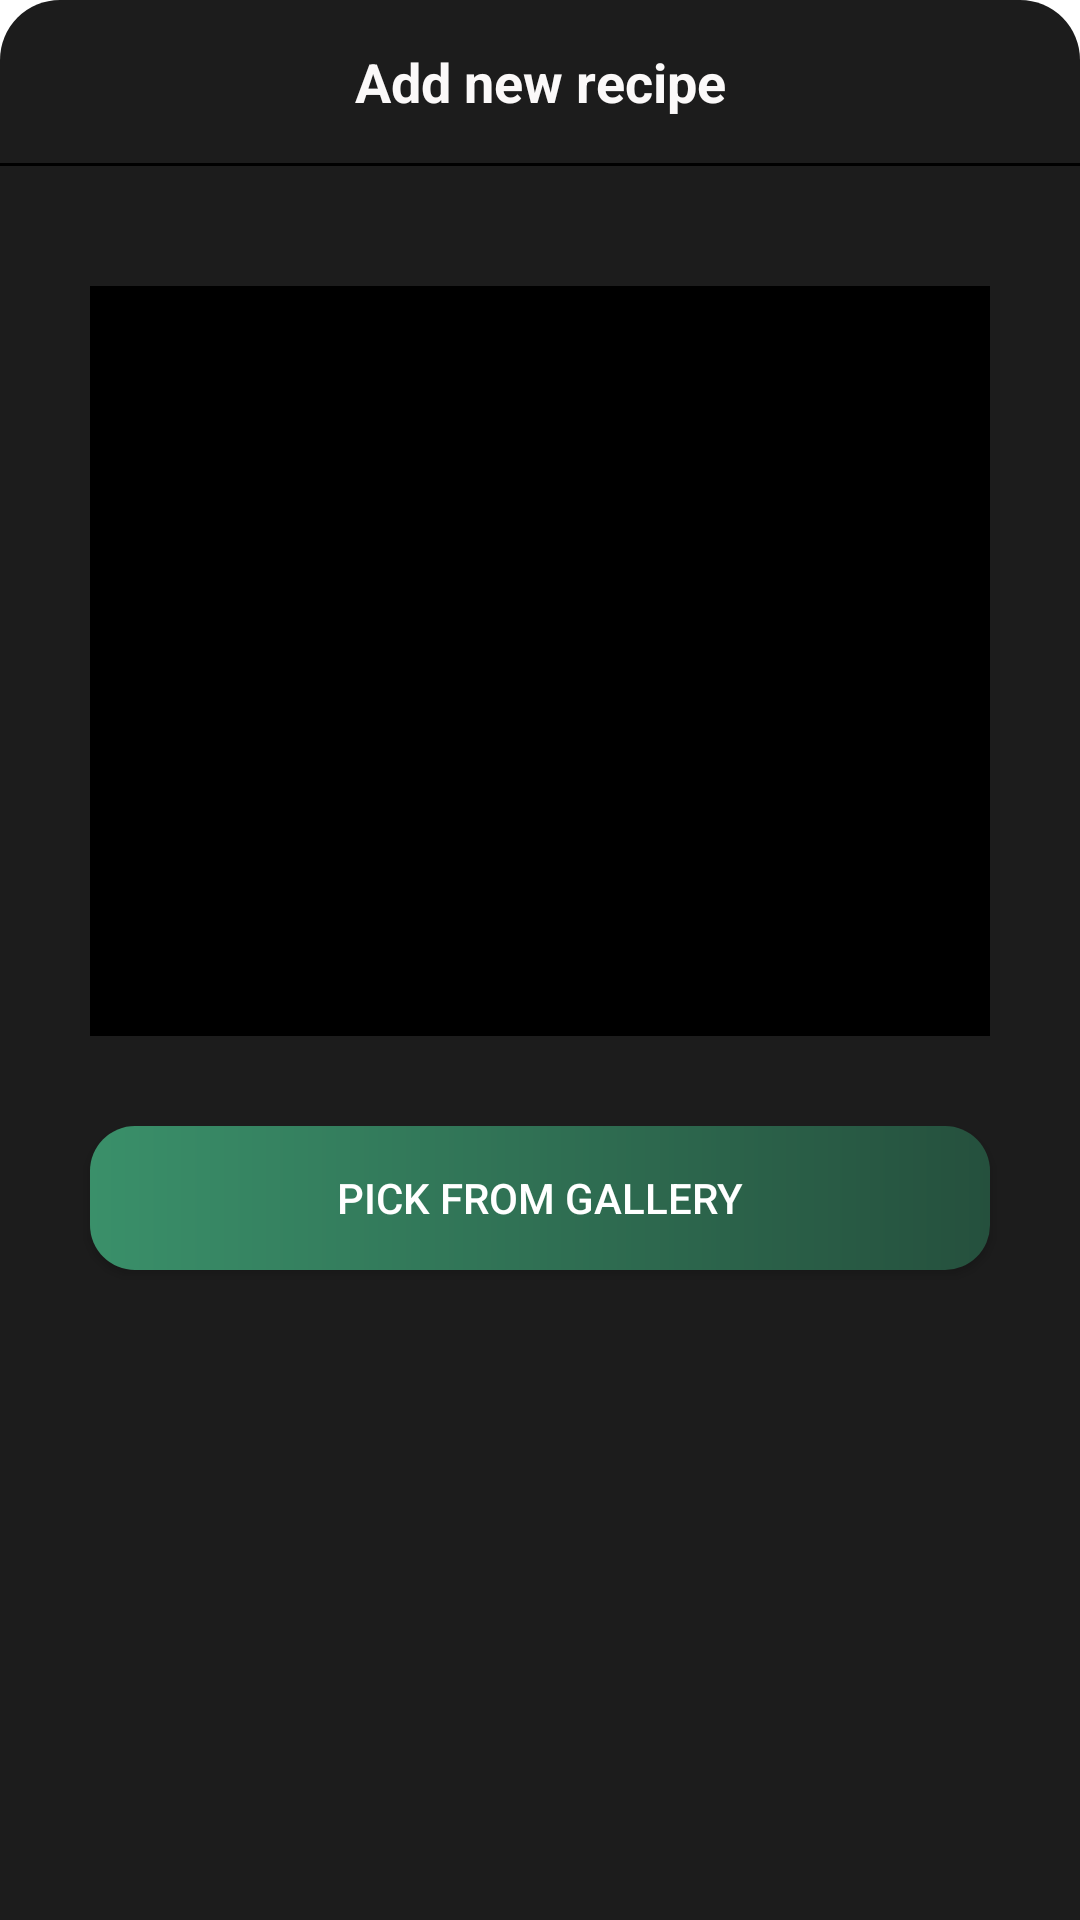

Android layout source for this screen:
<!-- AndroidManifest.xml: application theme Theme.Recipes -->
<!-- res/layout/layout_bottom_sheet_first.xml -->
<?xml version="1.0" encoding="utf-8"?>
<LinearLayout xmlns:android="http://schemas.android.com/apk/res/android"
    xmlns:app="http://schemas.android.com/apk/res-auto"
    xmlns:tools="http://schemas.android.com/tools"
    android:id="@+id/bottomSheetContainer"
    android:layout_width="match_parent"
    android:layout_height="match_parent"
    android:background="@drawable/bottom_sheet_background"
    android:orientation="vertical"
    android:gravity="center_horizontal"
    android:layout_marginBottom="30dp">

    <androidx.constraintlayout.widget.ConstraintLayout
        android:layout_width="match_parent"
        android:layout_height="wrap_content"
        android:gravity="center"
        android:orientation="horizontal">

        <TextView
            android:layout_width="wrap_content"
            android:layout_height="wrap_content"
            android:layout_weight="1"
            android:padding="15dp"
            android:text="@string/addNewRecipe"
            android:textColor="@color/colorPrimaryText"
            android:textSize="18sp"
            android:textStyle="bold"
            app:layout_constraintBottom_toBottomOf="parent"
            app:layout_constraintEnd_toEndOf="parent"
            app:layout_constraintStart_toStartOf="parent"
            app:layout_constraintTop_toTopOf="parent" />

        <ImageView
            android:id="@+id/bottomSheetNextButton"
            style="@style/Widget.AppCompat.ActionButton"
            android:layout_width="wrap_content"
            android:layout_height="wrap_content"
            android:layout_marginRight="16dp"
            android:src="@drawable/ic_arrow_white"
            app:layout_constraintBottom_toBottomOf="parent"
            app:layout_constraintEnd_toEndOf="parent"
            app:layout_constraintTop_toTopOf="parent" />


    </androidx.constraintlayout.widget.ConstraintLayout>

    <LinearLayout
        android:layout_width="match_parent"
        android:layout_height="wrap_content"
        android:orientation="vertical"
        android:gravity="center_horizontal"
        android:background="@color/colorBackground">

    <View
        android:layout_width="match_parent"
        android:layout_height="1dp"
        android:layout_marginBottom="10dp"
        android:background="@color/black" />

    <ImageView
        android:id="@+id/imageViewRecipe"
        android:layout_width="300dp"
        android:layout_height="250dp"
        android:layout_gravity="center"
        android:layout_marginTop="30dp"
        android:layout_marginBottom="30dp"
        android:background="@android:color/black"
        android:scaleType="centerCrop" />

        <Button
            android:id="@+id/pickImageButton"
            android:layout_width="300dp"
            android:layout_height="wrap_content"
            android:layout_marginBottom="20dp"
            android:background="@drawable/button_background"
            android:textColor="@color/white"
            android:text="@string/pick_an_image"
            app:backgroundTint="@null" />

    </LinearLayout>



</LinearLayout>
<!-- resources referenced by this layout -->
<resources>
  <color name="black">#FF000000</color>
  <color name="colorBackground">#1C1C1C</color>
  <color name="colorPrimaryText">#FBF9F9</color>
  <color name="white">#FFFFFFFF</color>
  <!-- drawable bottom_sheet_background (drawable) -->
  <?xml version="1.0" encoding="utf-8"?>
  <shape xmlns:android="http://schemas.android.com/apk/res/android"
      android:shape="rectangle">
      <solid android:color="@color/colorBackgroundLight" />
      <corners
          android:topLeftRadius="20dp"
          android:topRightRadius="20dp" />
  </shape>
  <!-- drawable button_background (drawable) -->
  <?xml version="1.0" encoding="utf-8"?>
  <shape xmlns:android="http://schemas.android.com/apk/res/android"
      android:shape="rectangle">
      <gradient android:startColor="@color/colorPrimary"
          android:endColor="@color/colorPrimaryDark"/>
      <corners android:radius="15dp"/>
  
  
  </shape>
  <string name="addNewRecipe">Add new recipe</string>
  <string name="pick_an_image">Pick from gallery</string>
  <style name="Theme.Recipes" parent="Theme.MaterialComponents.DayNight.DarkActionBar">
          
          <item name="colorPrimary">@color/colorPrimary</item>
          <item name="colorPrimaryDark">@color/colorBackground</item>
          <item name="colorPrimaryVariant">@color/purple_700</item>
          <item name="colorOnPrimary">@color/white</item>
          
          <item name="colorSecondary">@color/teal_200</item>
          <item name="colorSecondaryVariant">@color/teal_700</item>
          <item name="colorOnSecondary">@color/white</item>
          
          <item name="android:statusBarColor" tools:targetApi="l">?attr/colorPrimaryVariant</item>
          <item name="colorAccent">@color/colorGreen</item>
          
      </style>
  <color name="colorBackgroundLight">#1C1C1C</color>
  <color name="colorPrimary">#3A906A</color>
  <color name="colorPrimaryDark">#25503D</color>
  <color name="purple_700">#FF3700B3</color>
  <color name="teal_200">#FF03DAC5</color>
  <color name="teal_700">#FF018786</color>
  <color name="colorGreen">#E8F2A1</color>
</resources>
